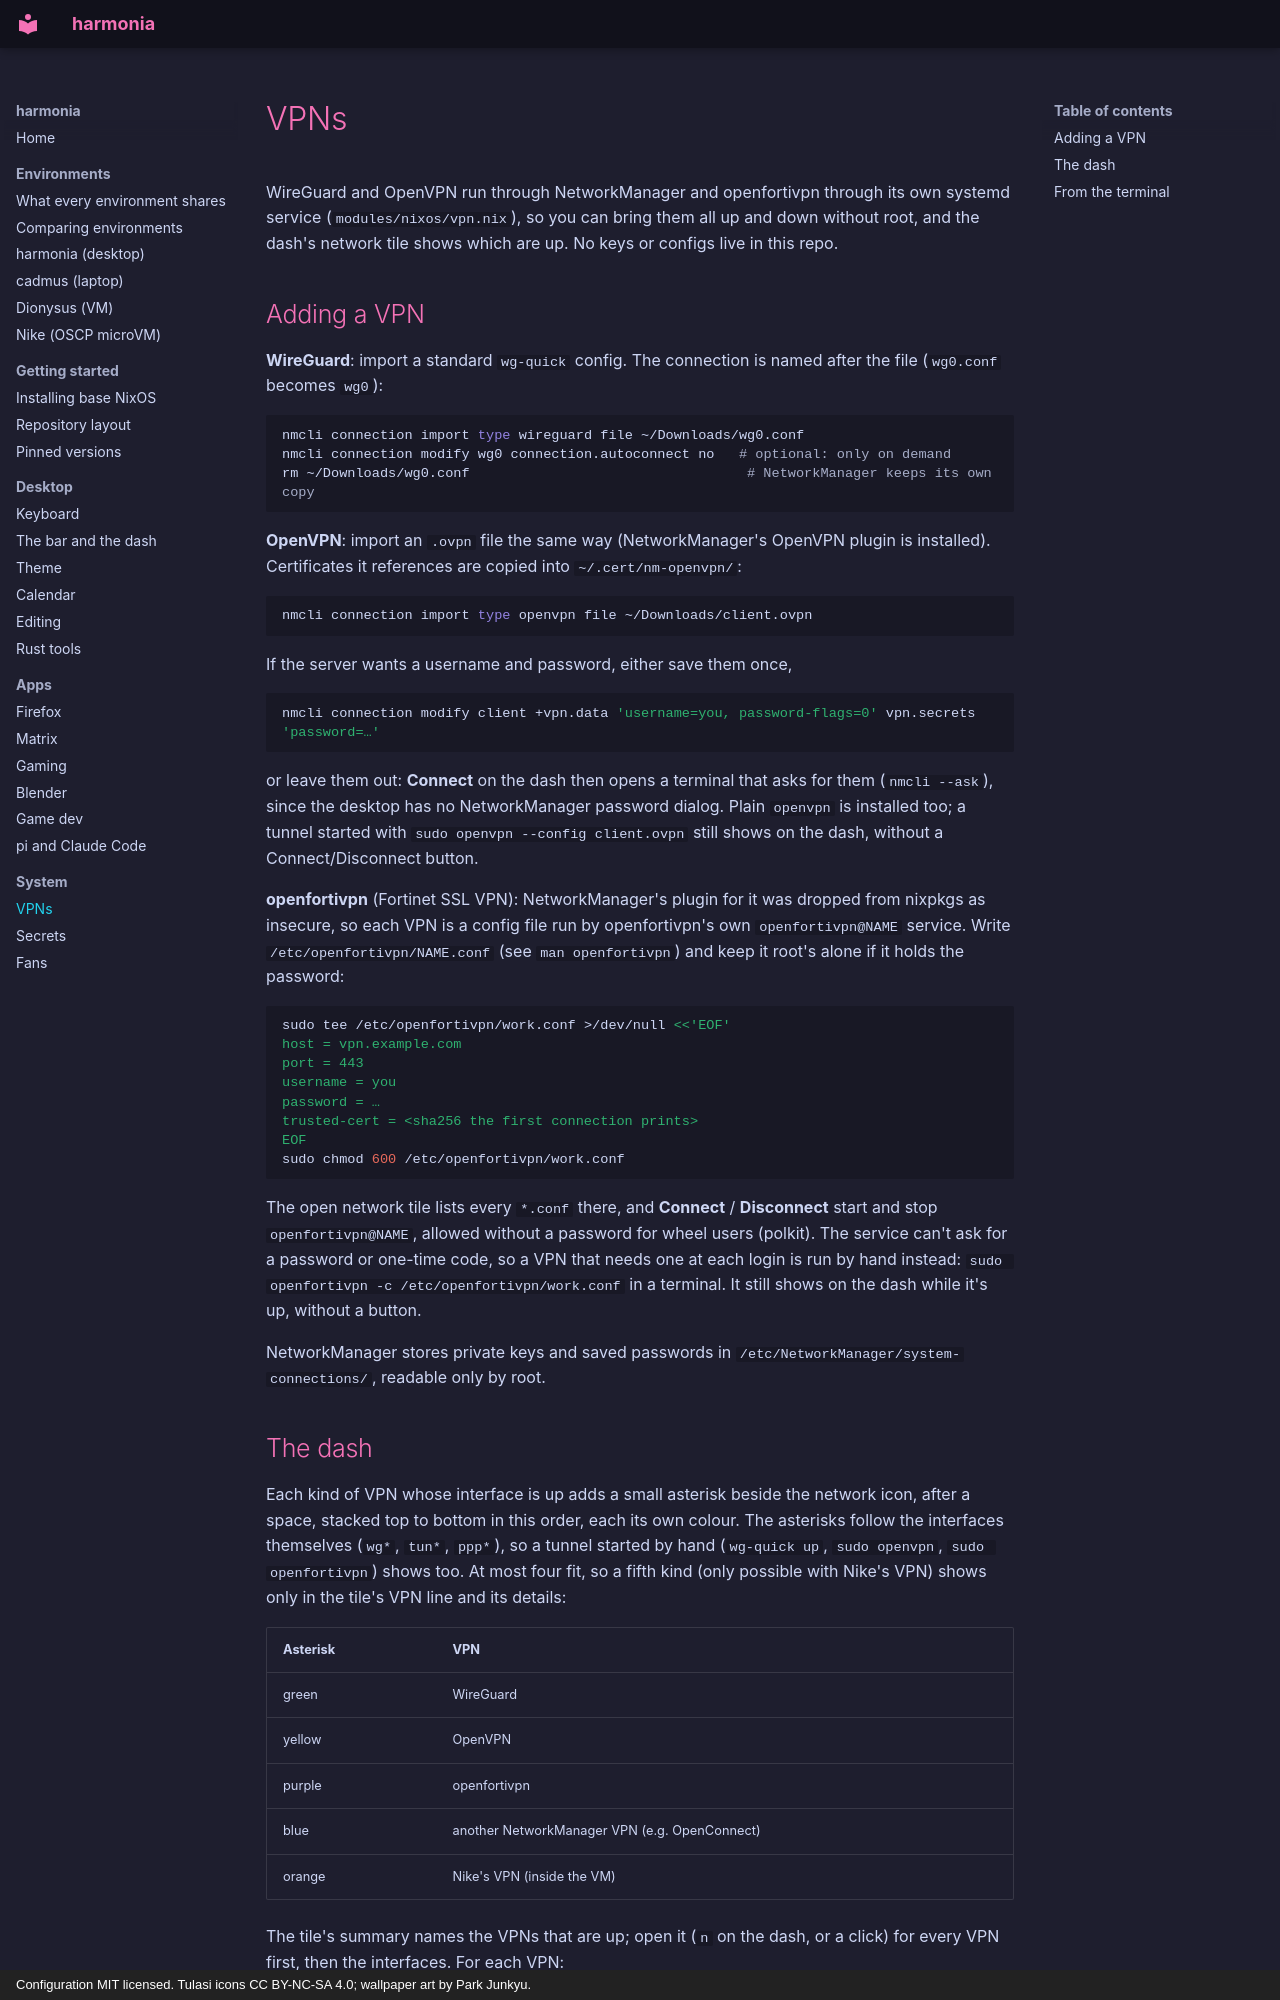

repository: finleyjacobpotter-beep/harmonia · page: vpn/index.html · generator: mkdocs · copyright: Configuration MIT licensed. Tulasi icons CC BY-NC-SA 4.0; wallpaper art by Park Junkyu.

# VPNs

WireGuard and OpenVPN run through NetworkManager and openfortivpn through
its own systemd service (`modules/nixos/vpn.nix`), so you can bring them all
up and down without root, and the dash's network tile shows which are up. No keys or configs live in
this repo.

## Adding a VPN

**WireGuard**: import a standard `wg-quick` config. The connection is named
after the file (`wg0.conf` becomes `wg0`):

```sh
nmcli connection import type wireguard file ~/Downloads/wg0.conf
nmcli connection modify wg0 connection.autoconnect no   # optional: only on demand
rm ~/Downloads/wg0.conf                                  # NetworkManager keeps its own copy
```

**OpenVPN**: import an `.ovpn` file the same way (NetworkManager's OpenVPN
plugin is installed). Certificates it references are copied into
`~/.cert/nm-openvpn/`:

```sh
nmcli connection import type openvpn file ~/Downloads/client.ovpn
```

If the server wants a username and password, either save them once,

```sh
nmcli connection modify client +vpn.data 'username=you, password-flags=0' vpn.secrets 'password=…'
```

or leave them out: **Connect** on the dash then opens a terminal that asks
for them (`nmcli --ask`), since the desktop has no NetworkManager password
dialog. Plain `openvpn` is installed too; a tunnel started with
`sudo openvpn --config client.ovpn` still shows on the dash, without a
Connect/Disconnect button.

**openfortivpn** (Fortinet SSL VPN): NetworkManager's plugin for it was
dropped from nixpkgs as insecure, so each VPN is a config file run by
openfortivpn's own `openfortivpn@NAME` service. Write
`/etc/openfortivpn/NAME.conf` (see `man openfortivpn`) and keep it root's
alone if it holds the password:

```sh
sudo tee /etc/openfortivpn/work.conf >/dev/null <<'EOF'
host = vpn.example.com
port = 443
username = you
password = …
trusted-cert = <sha256 the first connection prints>
EOF
sudo chmod 600 /etc/openfortivpn/work.conf
```

The open network tile lists every `*.conf` there, and **Connect** /
**Disconnect** start and stop `openfortivpn@NAME`, allowed without a
password for wheel users (polkit). The service can't ask for a password or
one-time code, so a VPN that needs one at each login is run by hand
instead: `sudo openfortivpn -c /etc/openfortivpn/work.conf` in a terminal.
It still shows on the dash while it's up, without a button.

NetworkManager stores private keys and saved passwords in
`/etc/NetworkManager/system-connections/`, readable only by root.
